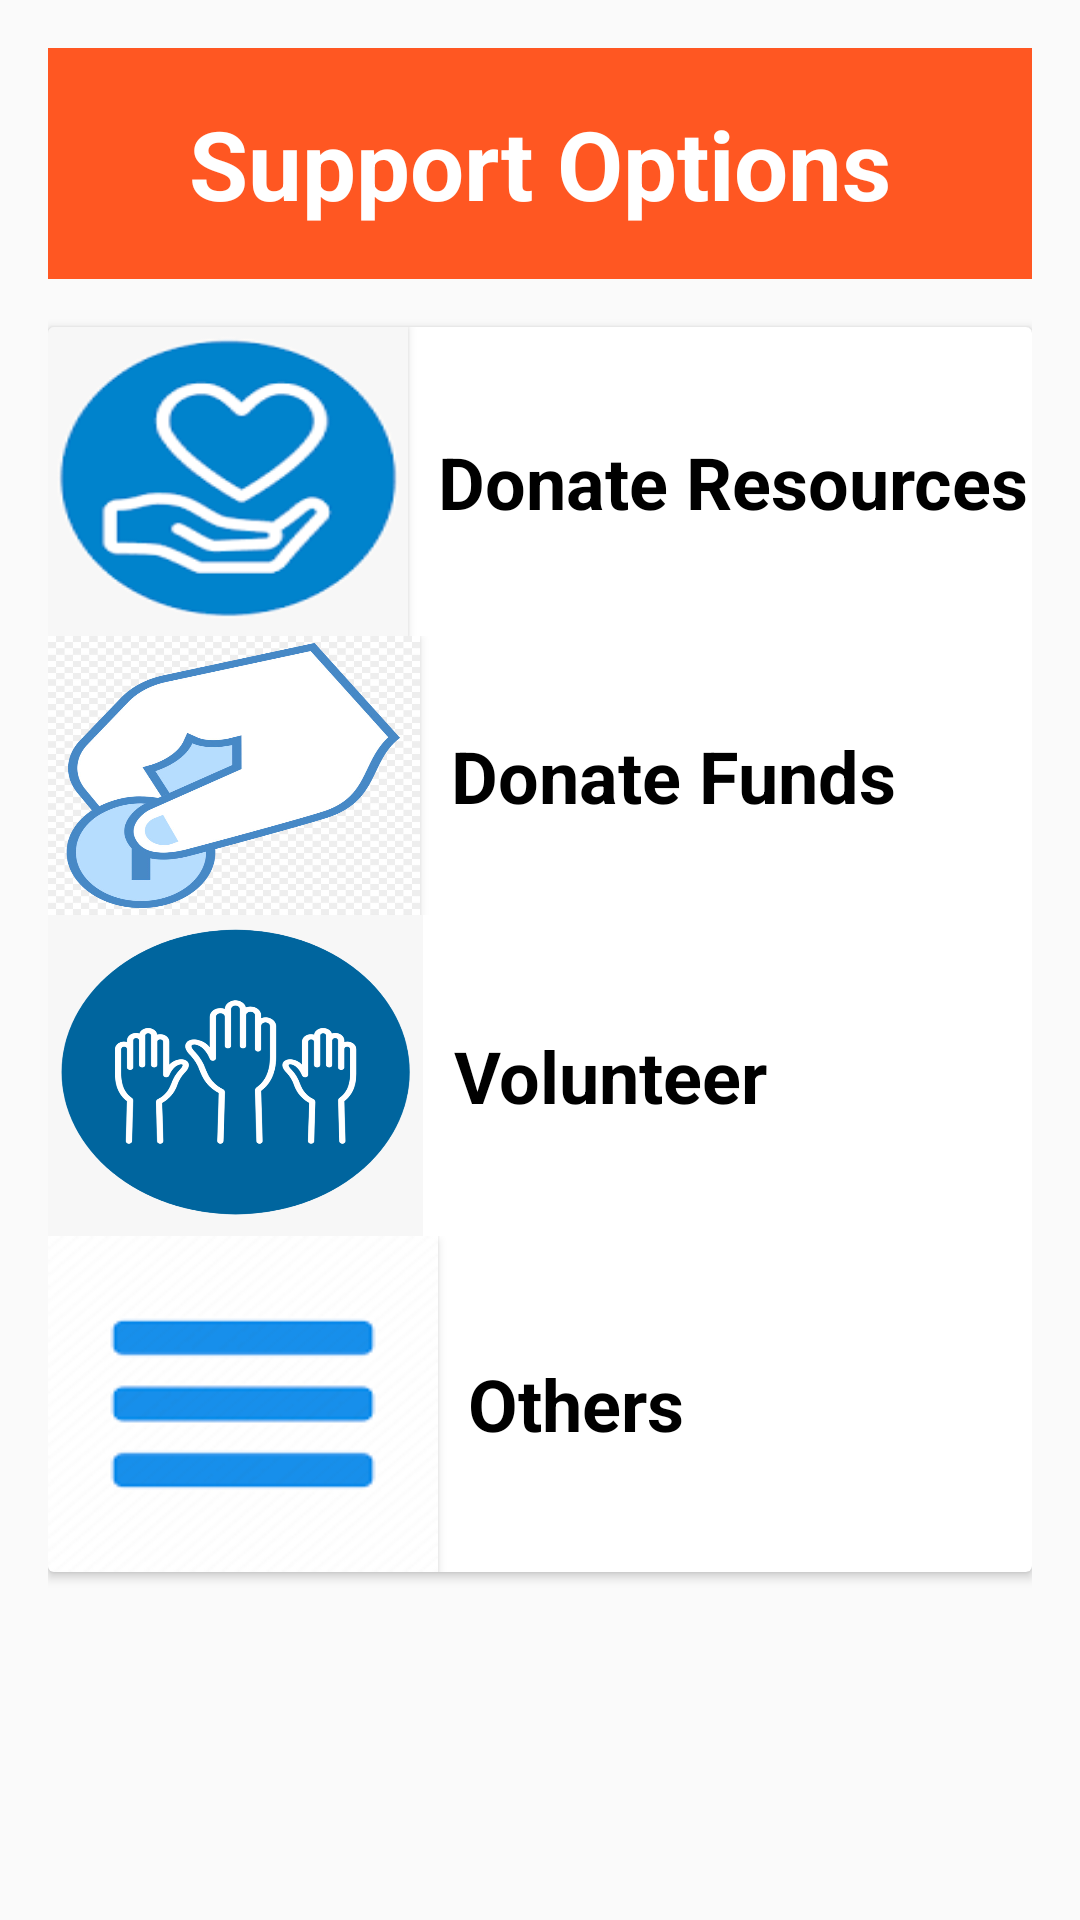

Produce the Android XML layout that renders to this screen, including the resource entries it uses.
<!-- AndroidManifest.xml: application theme Theme.AapdaSeva -->
<!-- res/layout/activity_user_donation_volunteering.xml -->
<?xml version="1.0" encoding="utf-8"?>
<LinearLayout
    xmlns:android="http://schemas.android.com/apk/res/android"
    android:layout_width="match_parent"
    android:layout_height="match_parent"
    android:orientation="vertical"
    android:padding="16dp">

    
    <TextView
        android:id="@+id/heading_donate"
        android:layout_width="match_parent"
        android:layout_height="77dp"
        android:background="@color/appheader"
        android:gravity="center"
        android:text="Support Options"
        android:textColor="@color/white"
        android:textSize="32sp"
        android:textStyle="bold"
        android:layout_marginBottom="16dp" />

    <androidx.cardview.widget.CardView
        android:layout_width="match_parent"
        android:layout_height="wrap_content"
        android:elevation="10dp">


    
    <LinearLayout
        android:layout_width="match_parent"
        android:layout_height="wrap_content"
        android:orientation="vertical">

        
        <LinearLayout
            android:layout_width="match_parent"
            android:layout_height="wrap_content"
            android:orientation="horizontal"
            android:gravity="center_vertical">

            <Button
                android:id="@+id/btn_donate_res"
                android:layout_width="120dp"
                android:layout_height="103dp"
                android:background="@drawable/donate"
                android:onClick="onDonateResourcesClick"
                android:textColor="@android:color/white"
                android:textSize="18sp"
                />

            <TextView
                android:id="@+id/donate_res"
                android:layout_width="wrap_content"
                android:layout_height="wrap_content"
                android:text="Donate Resources"
                android:textColor="@color/black"
                android:textSize="24sp"
                android:textStyle="bold"
                android:layout_marginLeft="10dp"
                android:gravity="center" />

        </LinearLayout>

        
        <LinearLayout
            android:layout_width="match_parent"
            android:layout_height="wrap_content"
            android:orientation="horizontal"
            android:gravity="center_vertical">

            <Button
                android:id="@+id/btn_donate_funds"
                android:layout_width="124dp"
                android:layout_height="93dp"
                android:background="@drawable/donate_funds"
                android:onClick="onDonateFundsClick"
                android:textColor="@android:color/white"
                android:textSize="18sp" />

            <TextView
                android:id="@+id/donate_funds"
                android:layout_width="wrap_content"
                android:layout_height="wrap_content"
                android:text="Donate Funds"
                android:textColor="@color/black"
                android:textSize="24sp"
                android:textStyle="bold"
                android:layout_marginLeft="10dp"
                android:gravity="center" />
        </LinearLayout>

        
        <LinearLayout
            android:layout_width="match_parent"
            android:layout_height="wrap_content"
            android:orientation="horizontal"
            android:gravity="center_vertical">

            <Button
                android:id="@+id/btn_volunteer"
                android:layout_width="125dp"
                android:layout_height="107dp"
                android:background="@drawable/volunteer"
                android:onClick="onVolunteerClick"
                android:textColor="@android:color/white"
                android:textSize="18sp" />

            <TextView
                android:id="@+id/volunteer"
                android:layout_width="wrap_content"
                android:layout_height="wrap_content"
                android:text="Volunteer"
                android:textColor="@color/black"
                android:textSize="24sp"
                android:textStyle="bold"
                android:layout_marginLeft="10dp"
                android:gravity="center" />

        </LinearLayout>

        
        <LinearLayout
            android:layout_width="match_parent"
            android:layout_height="wrap_content"
            android:orientation="horizontal"
            android:gravity="center_vertical">

            <Button
                android:id="@+id/btn_others"
                android:layout_width="130dp"
                android:layout_height="112dp"
                android:background="@drawable/others"
                android:onClick="onOtherOptionsClick"
                android:textColor="@android:color/white"
                android:textSize="18sp" />

            <TextView
                android:id="@+id/others"
                android:layout_width="wrap_content"
                android:layout_height="wrap_content"
                android:text="Others"
                android:textColor="@color/black"
                android:textSize="24sp"
                android:textStyle="bold"
                android:layout_marginLeft="10dp"
                android:gravity="center" />

        </LinearLayout>
    </LinearLayout>
    </androidx.cardview.widget.CardView>
</LinearLayout>
<!-- resources referenced by this layout -->
<resources>
  <color name="appheader">#FF5722</color>
  <color name="black">#FF000000</color>
  <color name="white">#FFFFFFFF</color>
  <!-- drawable donate: png bitmap (drawable, 3465 bytes) -->
  <!-- drawable donate_funds: jpg bitmap (drawable, 80977 bytes) -->
  <!-- drawable others: png bitmap (drawable, 1985 bytes) -->
  <!-- drawable volunteer: png bitmap (drawable, 67800 bytes) -->
  <style name="Theme.AapdaSeva" parent="Base.Theme.AapdaSeva" />
  <style name="Base.Theme.AapdaSeva" parent="Theme.AppCompat.DayNight.NoActionBar">
          
          
      </style>
</resources>
